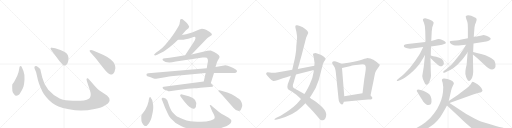
t = 0.00 s
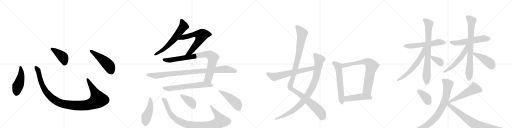
t = 4.86 s
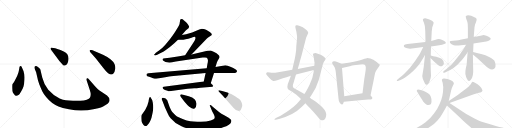
t = 9.71 s
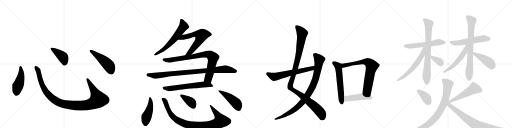
t = 14.56 s
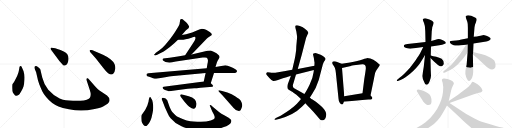
t = 19.42 s
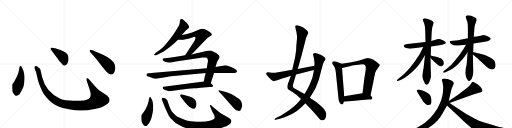
t = 24.27 s

The animated SVG that drew these frames (rendered in a browser with its animation timeline set to each time). Animation: 31 CSS @keyframes rules; one cycle of 24.27 s.

<svg version="1.1" viewBox="0 0 4096 1024" xmlns="http://www.w3.org/2000/svg">
  <g stroke="lightgray" stroke-dasharray="1,1" stroke-width="1" transform="scale(4, 4)">
    <line x1="0" y1="0" x2="256" y2="256"></line>
    <line x1="256" y1="0" x2="0" y2="256"></line>
    <line x1="128" y1="0" x2="128" y2="256"></line>
    <line x1="0" y1="128" x2="256" y2="128"></line>
    <line x1="256" y1="0" x2="512" y2="256"></line>
    <line x1="512" y1="0" x2="256" y2="256"></line>
    <line x1="384" y1="0" x2="384" y2="256"></line>
    <line x1="256" y1="128" x2="512" y2="128"></line>
    <line x1="512" y1="0" x2="768" y2="256"></line>
    <line x1="768" y1="0" x2="512" y2="256"></line>
    <line x1="640" y1="0" x2="640" y2="256"></line>
    <line x1="512" y1="128" x2="768" y2="128"></line>
    <line x1="768" y1="0" x2="1024" y2="256"></line>
    <line x1="1024" y1="0" x2="768" y2="256"></line>
    <line x1="896" y1="0" x2="896" y2="256"></line>
    <line x1="768" y1="128" x2="1024" y2="128"></line>
  </g>
<g transform="scale(1, -1) translate(0, -850)">
   <style type="text/css">
    @keyframes keyframes0 {
      from {
       stroke: black;
       stroke-dashoffset: 474;
       stroke-width: 128;
       }
       61% {
       animation-timing-function: step-end;
       stroke: black;
       stroke-dashoffset: 0;
       stroke-width: 128;
       }
       to {
       stroke: black;
       stroke-width: 1024;
       }
       }
       #make-me-a-hanzi-animation-0 {
         animation: keyframes0 0.635742s both;
         animation-delay: 0.000000s;
         animation-timing-function: linear;
       }
    @keyframes keyframes1 {
      from {
       stroke: black;
       stroke-dashoffset: 1118;
       stroke-width: 128;
       }
       78% {
       animation-timing-function: step-end;
       stroke: black;
       stroke-dashoffset: 0;
       stroke-width: 128;
       }
       to {
       stroke: black;
       stroke-width: 1024;
       }
       }
       #make-me-a-hanzi-animation-1 {
         animation: keyframes1 1.159831s both;
         animation-delay: 0.635742s;
         animation-timing-function: linear;
       }
    @keyframes keyframes2 {
      from {
       stroke: black;
       stroke-dashoffset: 422;
       stroke-width: 128;
       }
       58% {
       animation-timing-function: step-end;
       stroke: black;
       stroke-dashoffset: 0;
       stroke-width: 128;
       }
       to {
       stroke: black;
       stroke-width: 1024;
       }
       }
       #make-me-a-hanzi-animation-2 {
         animation: keyframes2 0.593424s both;
         animation-delay: 1.795573s;
         animation-timing-function: linear;
       }
    @keyframes keyframes3 {
      from {
       stroke: black;
       stroke-dashoffset: 501;
       stroke-width: 128;
       }
       62% {
       animation-timing-function: step-end;
       stroke: black;
       stroke-dashoffset: 0;
       stroke-width: 128;
       }
       to {
       stroke: black;
       stroke-width: 1024;
       }
       }
       #make-me-a-hanzi-animation-3 {
         animation: keyframes3 0.657715s both;
         animation-delay: 2.388997s;
         animation-timing-function: linear;
       }
    @keyframes keyframes4 {
      from {
       stroke: black;
       stroke-dashoffset: 633;
       stroke-width: 128;
       }
       67% {
       animation-timing-function: step-end;
       stroke: black;
       stroke-dashoffset: 0;
       stroke-width: 128;
       }
       to {
       stroke: black;
       stroke-width: 1024;
       }
       }
       #make-me-a-hanzi-animation-4 {
         animation: keyframes4 0.765137s both;
         animation-delay: 3.046712s;
         animation-timing-function: linear;
       }
    @keyframes keyframes5 {
      from {
       stroke: black;
       stroke-dashoffset: 645;
       stroke-width: 128;
       }
       68% {
       animation-timing-function: step-end;
       stroke: black;
       stroke-dashoffset: 0;
       stroke-width: 128;
       }
       to {
       stroke: black;
       stroke-width: 1024;
       }
       }
       #make-me-a-hanzi-animation-5 {
         animation: keyframes5 0.774902s both;
         animation-delay: 3.811849s;
         animation-timing-function: linear;
       }
    @keyframes keyframes6 {
      from {
       stroke: black;
       stroke-dashoffset: 869;
       stroke-width: 128;
       }
       74% {
       animation-timing-function: step-end;
       stroke: black;
       stroke-dashoffset: 0;
       stroke-width: 128;
       }
       to {
       stroke: black;
       stroke-width: 1024;
       }
       }
       #make-me-a-hanzi-animation-6 {
         animation: keyframes6 0.957194s both;
         animation-delay: 4.586751s;
         animation-timing-function: linear;
       }
    @keyframes keyframes7 {
      from {
       stroke: black;
       stroke-dashoffset: 960;
       stroke-width: 128;
       }
       76% {
       animation-timing-function: step-end;
       stroke: black;
       stroke-dashoffset: 0;
       stroke-width: 128;
       }
       to {
       stroke: black;
       stroke-width: 1024;
       }
       }
       #make-me-a-hanzi-animation-7 {
         animation: keyframes7 1.031250s both;
         animation-delay: 5.543945s;
         animation-timing-function: linear;
       }
    @keyframes keyframes8 {
      from {
       stroke: black;
       stroke-dashoffset: 647;
       stroke-width: 128;
       }
       68% {
       animation-timing-function: step-end;
       stroke: black;
       stroke-dashoffset: 0;
       stroke-width: 128;
       }
       to {
       stroke: black;
       stroke-width: 1024;
       }
       }
       #make-me-a-hanzi-animation-8 {
         animation: keyframes8 0.776530s both;
         animation-delay: 6.575195s;
         animation-timing-function: linear;
       }
    @keyframes keyframes9 {
      from {
       stroke: black;
       stroke-dashoffset: 464;
       stroke-width: 128;
       }
       60% {
       animation-timing-function: step-end;
       stroke: black;
       stroke-dashoffset: 0;
       stroke-width: 128;
       }
       to {
       stroke: black;
       stroke-width: 1024;
       }
       }
       #make-me-a-hanzi-animation-9 {
         animation: keyframes9 0.627604s both;
         animation-delay: 7.351725s;
         animation-timing-function: linear;
       }
    @keyframes keyframes10 {
      from {
       stroke: black;
       stroke-dashoffset: 976;
       stroke-width: 128;
       }
       76% {
       animation-timing-function: step-end;
       stroke: black;
       stroke-dashoffset: 0;
       stroke-width: 128;
       }
       to {
       stroke: black;
       stroke-width: 1024;
       }
       }
       #make-me-a-hanzi-animation-10 {
         animation: keyframes10 1.044271s both;
         animation-delay: 7.979329s;
         animation-timing-function: linear;
       }
    @keyframes keyframes11 {
      from {
       stroke: black;
       stroke-dashoffset: 392;
       stroke-width: 128;
       }
       56% {
       animation-timing-function: step-end;
       stroke: black;
       stroke-dashoffset: 0;
       stroke-width: 128;
       }
       to {
       stroke: black;
       stroke-width: 1024;
       }
       }
       #make-me-a-hanzi-animation-11 {
         animation: keyframes11 0.569010s both;
         animation-delay: 9.023600s;
         animation-timing-function: linear;
       }
    @keyframes keyframes12 {
      from {
       stroke: black;
       stroke-dashoffset: 477;
       stroke-width: 128;
       }
       61% {
       animation-timing-function: step-end;
       stroke: black;
       stroke-dashoffset: 0;
       stroke-width: 128;
       }
       to {
       stroke: black;
       stroke-width: 1024;
       }
       }
       #make-me-a-hanzi-animation-12 {
         animation: keyframes12 0.638184s both;
         animation-delay: 9.592611s;
         animation-timing-function: linear;
       }
    @keyframes keyframes13 {
      from {
       stroke: black;
       stroke-dashoffset: 1127;
       stroke-width: 128;
       }
       79% {
       animation-timing-function: step-end;
       stroke: black;
       stroke-dashoffset: 0;
       stroke-width: 128;
       }
       to {
       stroke: black;
       stroke-width: 1024;
       }
       }
       #make-me-a-hanzi-animation-13 {
         animation: keyframes13 1.167155s both;
         animation-delay: 10.230794s;
         animation-timing-function: linear;
       }
    @keyframes keyframes14 {
      from {
       stroke: black;
       stroke-dashoffset: 947;
       stroke-width: 128;
       }
       76% {
       animation-timing-function: step-end;
       stroke: black;
       stroke-dashoffset: 0;
       stroke-width: 128;
       }
       to {
       stroke: black;
       stroke-width: 1024;
       }
       }
       #make-me-a-hanzi-animation-14 {
         animation: keyframes14 1.020671s both;
         animation-delay: 11.397949s;
         animation-timing-function: linear;
       }
    @keyframes keyframes15 {
      from {
       stroke: black;
       stroke-dashoffset: 642;
       stroke-width: 128;
       }
       68% {
       animation-timing-function: step-end;
       stroke: black;
       stroke-dashoffset: 0;
       stroke-width: 128;
       }
       to {
       stroke: black;
       stroke-width: 1024;
       }
       }
       #make-me-a-hanzi-animation-15 {
         animation: keyframes15 0.772461s both;
         animation-delay: 12.418620s;
         animation-timing-function: linear;
       }
    @keyframes keyframes16 {
      from {
       stroke: black;
       stroke-dashoffset: 598;
       stroke-width: 128;
       }
       66% {
       animation-timing-function: step-end;
       stroke: black;
       stroke-dashoffset: 0;
       stroke-width: 128;
       }
       to {
       stroke: black;
       stroke-width: 1024;
       }
       }
       #make-me-a-hanzi-animation-16 {
         animation: keyframes16 0.736654s both;
         animation-delay: 13.191081s;
         animation-timing-function: linear;
       }
    @keyframes keyframes17 {
      from {
       stroke: black;
       stroke-dashoffset: 746;
       stroke-width: 128;
       }
       71% {
       animation-timing-function: step-end;
       stroke: black;
       stroke-dashoffset: 0;
       stroke-width: 128;
       }
       to {
       stroke: black;
       stroke-width: 1024;
       }
       }
       #make-me-a-hanzi-animation-17 {
         animation: keyframes17 0.857096s both;
         animation-delay: 13.927734s;
         animation-timing-function: linear;
       }
    @keyframes keyframes18 {
      from {
       stroke: black;
       stroke-dashoffset: 472;
       stroke-width: 128;
       }
       61% {
       animation-timing-function: step-end;
       stroke: black;
       stroke-dashoffset: 0;
       stroke-width: 128;
       }
       to {
       stroke: black;
       stroke-width: 1024;
       }
       }
       #make-me-a-hanzi-animation-18 {
         animation: keyframes18 0.634115s both;
         animation-delay: 14.784831s;
         animation-timing-function: linear;
       }
    @keyframes keyframes19 {
      from {
       stroke: black;
       stroke-dashoffset: 576;
       stroke-width: 128;
       }
       65% {
       animation-timing-function: step-end;
       stroke: black;
       stroke-dashoffset: 0;
       stroke-width: 128;
       }
       to {
       stroke: black;
       stroke-width: 1024;
       }
       }
       #make-me-a-hanzi-animation-19 {
         animation: keyframes19 0.718750s both;
         animation-delay: 15.418945s;
         animation-timing-function: linear;
       }
    @keyframes keyframes20 {
      from {
       stroke: black;
       stroke-dashoffset: 780;
       stroke-width: 128;
       }
       72% {
       animation-timing-function: step-end;
       stroke: black;
       stroke-dashoffset: 0;
       stroke-width: 128;
       }
       to {
       stroke: black;
       stroke-width: 1024;
       }
       }
       #make-me-a-hanzi-animation-20 {
         animation: keyframes20 0.884766s both;
         animation-delay: 16.137695s;
         animation-timing-function: linear;
       }
    @keyframes keyframes21 {
      from {
       stroke: black;
       stroke-dashoffset: 606;
       stroke-width: 128;
       }
       66% {
       animation-timing-function: step-end;
       stroke: black;
       stroke-dashoffset: 0;
       stroke-width: 128;
       }
       to {
       stroke: black;
       stroke-width: 1024;
       }
       }
       #make-me-a-hanzi-animation-21 {
         animation: keyframes21 0.743164s both;
         animation-delay: 17.022461s;
         animation-timing-function: linear;
       }
    @keyframes keyframes22 {
      from {
       stroke: black;
       stroke-dashoffset: 356;
       stroke-width: 128;
       }
       54% {
       animation-timing-function: step-end;
       stroke: black;
       stroke-dashoffset: 0;
       stroke-width: 128;
       }
       to {
       stroke: black;
       stroke-width: 1024;
       }
       }
       #make-me-a-hanzi-animation-22 {
         animation: keyframes22 0.539714s both;
         animation-delay: 17.765625s;
         animation-timing-function: linear;
       }
    @keyframes keyframes23 {
      from {
       stroke: black;
       stroke-dashoffset: 567;
       stroke-width: 128;
       }
       65% {
       animation-timing-function: step-end;
       stroke: black;
       stroke-dashoffset: 0;
       stroke-width: 128;
       }
       to {
       stroke: black;
       stroke-width: 1024;
       }
       }
       #make-me-a-hanzi-animation-23 {
         animation: keyframes23 0.711426s both;
         animation-delay: 18.305339s;
         animation-timing-function: linear;
       }
    @keyframes keyframes24 {
      from {
       stroke: black;
       stroke-dashoffset: 777;
       stroke-width: 128;
       }
       72% {
       animation-timing-function: step-end;
       stroke: black;
       stroke-dashoffset: 0;
       stroke-width: 128;
       }
       to {
       stroke: black;
       stroke-width: 1024;
       }
       }
       #make-me-a-hanzi-animation-24 {
         animation: keyframes24 0.882324s both;
         animation-delay: 19.016764s;
         animation-timing-function: linear;
       }
    @keyframes keyframes25 {
      from {
       stroke: black;
       stroke-dashoffset: 544;
       stroke-width: 128;
       }
       64% {
       animation-timing-function: step-end;
       stroke: black;
       stroke-dashoffset: 0;
       stroke-width: 128;
       }
       to {
       stroke: black;
       stroke-width: 1024;
       }
       }
       #make-me-a-hanzi-animation-25 {
         animation: keyframes25 0.692708s both;
         animation-delay: 19.899089s;
         animation-timing-function: linear;
       }
    @keyframes keyframes26 {
      from {
       stroke: black;
       stroke-dashoffset: 440;
       stroke-width: 128;
       }
       59% {
       animation-timing-function: step-end;
       stroke: black;
       stroke-dashoffset: 0;
       stroke-width: 128;
       }
       to {
       stroke: black;
       stroke-width: 1024;
       }
       }
       #make-me-a-hanzi-animation-26 {
         animation: keyframes26 0.608073s both;
         animation-delay: 20.591797s;
         animation-timing-function: linear;
       }
    @keyframes keyframes27 {
      from {
       stroke: black;
       stroke-dashoffset: 386;
       stroke-width: 128;
       }
       56% {
       animation-timing-function: step-end;
       stroke: black;
       stroke-dashoffset: 0;
       stroke-width: 128;
       }
       to {
       stroke: black;
       stroke-width: 1024;
       }
       }
       #make-me-a-hanzi-animation-27 {
         animation: keyframes27 0.564128s both;
         animation-delay: 21.199870s;
         animation-timing-function: linear;
       }
    @keyframes keyframes28 {
      from {
       stroke: black;
       stroke-dashoffset: 535;
       stroke-width: 128;
       }
       64% {
       animation-timing-function: step-end;
       stroke: black;
       stroke-dashoffset: 0;
       stroke-width: 128;
       }
       to {
       stroke: black;
       stroke-width: 1024;
       }
       }
       #make-me-a-hanzi-animation-28 {
         animation: keyframes28 0.685384s both;
         animation-delay: 21.763997s;
         animation-timing-function: linear;
       }
    @keyframes keyframes29 {
      from {
       stroke: black;
       stroke-dashoffset: 853;
       stroke-width: 128;
       }
       74% {
       animation-timing-function: step-end;
       stroke: black;
       stroke-dashoffset: 0;
       stroke-width: 128;
       }
       to {
       stroke: black;
       stroke-width: 1024;
       }
       }
       #make-me-a-hanzi-animation-29 {
         animation: keyframes29 0.944173s both;
         animation-delay: 22.449382s;
         animation-timing-function: linear;
       }
    @keyframes keyframes30 {
      from {
       stroke: black;
       stroke-dashoffset: 773;
       stroke-width: 128;
       }
       72% {
       animation-timing-function: step-end;
       stroke: black;
       stroke-dashoffset: 0;
       stroke-width: 128;
       }
       to {
       stroke: black;
       stroke-width: 1024;
       }
       }
       #make-me-a-hanzi-animation-30 {
         animation: keyframes30 0.879069s both;
         animation-delay: 23.393555s;
         animation-timing-function: linear;
       }
</style>
<path d="M 154 302 Q 152 289 148 272 L 138 244 L 125 218 Q 111 188 99 176 Q 96 166 99 123 Q 101 113 111 99 Q 122 84 129 84 Q 137 83 151 92 Q 158 98 170 120 Q 183 142 188 158 Q 193 174 196 213 Q 199 252 190 272 Q 191 278 179 303 Q 172 322 165 322 Q 154 323 154 302 Z" fill="lightgray"></path> 
<path d="M 762 158 L 711 216 Q 703 228 696 224 Q 689 219 694 205 L 719 128 Q 732 90 719 68 Q 715 60 694 53 Q 673 45 643 44 L 584 44 Q 549 45 527 48 Q 505 50 477 63 Q 427 85 386 132 Q 351 176 338 230 L 327 276 Q 324 293 321 299 Q 314 308 295 320 Q 283 325 276 316 Q 274 308 278 299 L 289 272 L 301 220 Q 301 214 314 177 Q 330 138 339 119 Q 348 100 369 75 Q 411 23 468 -1 Q 497 -14 552 -24 Q 607 -35 652 -34 Q 697 -34 757 -22 Q 817 -10 838 6 Q 867 22 871 32 Q 876 42 877 49 Q 877 69 856 86 L 793 128 Q 781 137 762 158 Z" fill="lightgray"></path> 
<path d="M 407 454 L 475 362 Q 494 341 502 333 Q 511 324 518 326 Q 539 330 546 362 Q 557 419 510 438 Q 480 452 465 456 L 442 464 L 415 469 Q 410 470 406 466 Q 402 462 407 454 Z" fill="lightgray"></path> 
<path d="M 767 383 L 825 308 Q 846 280 865 265 Q 882 255 886 255 Q 890 254 904 259 Q 919 272 923 304 Q 923 324 916 339 Q 910 354 886 374 Q 863 394 824 412 L 754 443 Q 725 455 717 447 Q 715 444 721 434 L 767 383 Z" fill="lightgray"></path> 
<path d="M 1455 570 L 1479 598 Q 1486 608 1493 613 L 1508 624 Q 1516 638 1512 642 Q 1508 646 1504 654 Q 1500 662 1487 674 Q 1475 686 1470 689 Q 1462 697 1452 698 Q 1443 698 1441 690 L 1439 675 Q 1437 671 1437 663 Q 1437 654 1415 618 Q 1393 581 1384 570 L 1359 536 L 1321 491 Q 1303 470 1275 449 L 1247 428 Q 1233 414 1232 412 Q 1232 410 1237 408 Q 1240 404 1258 412 L 1285 426 Q 1309 438 1321 446 L 1359 474 Q 1380 491 1392 502 L 1424 532 L 1455 570 Z" fill="lightgray"></path> 
<path d="M 1532 414 L 1640 527 Q 1658 545 1665 550 L 1692 568 Q 1695 570 1695 575 Q 1695 585 1665 602 Q 1653 612 1638 616 Q 1630 620 1615 620 L 1594 614 L 1537 590 L 1489 576 L 1455 570 C 1425 565 1394 531 1424 532 L 1450 533 Q 1474 532 1532 549 L 1541 552 Q 1560 558 1561 554 Q 1565 550 1563 541 Q 1562 532 1544 505 L 1481 408 C 1465 383 1511 392 1532 414 Z" fill="lightgray"></path> 
<path d="M 1645 267 L 1630 198 C 1624 169 1677 156 1686 185 L 1712 267 L 1724 314 L 1735 350 Q 1739 362 1747 375 L 1754 386 Q 1768 406 1713 434 Q 1691 446 1685 446 Q 1679 446 1659 444 L 1532 414 L 1481 408 L 1422 398 Q 1402 394 1357 389 L 1321 385 Q 1303 383 1301 378 Q 1299 373 1304 366 Q 1320 349 1358 350 Q 1370 351 1407 358 L 1621 390 Q 1633 390 1640 391 Q 1648 391 1654 388 Q 1662 381 1663 371 Q 1665 360 1659 336 L 1654 305 L 1645 267 Z" fill="lightgray"></path> 
<path d="M 1249 220 L 1333 235 Q 1376 242 1388 242 L 1645 267 L 1712 267 L 1865 266 Q 1889 262 1895 277 Q 1897 283 1894 286 Q 1888 299 1848 315 Q 1809 331 1793 326 L 1724 314 L 1654 305 L 1187 264 Q 1168 263 1173 247 Q 1175 242 1193 236 Q 1212 230 1224 225 Q 1237 220 1249 220 Z" fill="lightgray"></path> 
<path d="M 1630 198 L 1310 156 Q 1303 156 1301 152 Q 1300 147 1305 141 Q 1311 134 1321 130 L 1340 124 Q 1346 120 1355 120 L 1426 131 L 1502 141 L 1554 145 Q 1569 145 1603 149 L 1701 156 Q 1703 158 1703 162 Q 1705 165 1699 172 L 1686 185 C 1668 203 1660 202 1630 198 Z" fill="lightgray"></path> 
<path d="M 1222 30 Q 1220 51 1210 63 Q 1196 90 1190 50 Q 1190 39 1184 24 Q 1180 8 1174 -4 L 1161 -30 L 1133 -70 Q 1128 -73 1132 -120 Q 1135 -132 1145 -146 Q 1163 -170 1180 -149 Q 1198 -135 1212 -92 Q 1226 -34 1226 -10 Q 1226 13 1222 30 Z" fill="lightgray"></path> 
<path d="M 1649 -121 L 1607 -123 Q 1552 -125 1523 -120 Q 1494 -116 1461 -102 Q 1429 -88 1416 -81 Q 1404 -74 1392 -60 Q 1376 -44 1369 -32 L 1357 -6 L 1338 48 Q 1331 54 1329 58 Q 1328 62 1313 66 Q 1308 70 1300 68 Q 1291 65 1294 54 Q 1298 48 1306 27 L 1319 -8 L 1338 -49 Q 1348 -74 1365 -95 Q 1402 -139 1452 -160 Q 1529 -196 1654 -194 Q 1731 -191 1791 -166 Q 1810 -162 1831 -147 Q 1849 -137 1850 -124 Q 1852 -111 1848 -107 Q 1844 -103 1829 -91 L 1794 -72 Q 1770 -59 1752 -46 L 1697 0 Q 1688 10 1682 10 L 1678 6 Q 1678 4 1684 -8 L 1697 -39 L 1710 -64 Q 1726 -94 1709 -104 Q 1693 -114 1649 -121 Z" fill="lightgray"></path> 
<path d="M 1447 74 L 1476 37 Q 1497 12 1514 -4 Q 1545 -27 1556 -18 Q 1560 -15 1567 -6 Q 1590 57 1510 81 L 1457 95 Q 1446 98 1443 93 Q 1441 88 1441 86 Q 1441 83 1447 74 Z" fill="lightgray"></path> 
<path d="M 1819 110 L 1777 123 Q 1756 130 1751 128 Q 1747 125 1747 123 Q 1747 121 1752 116 L 1779 88 L 1869 -13 Q 1890 -38 1910 -38 Q 1920 -37 1922 -34 Q 1925 -32 1931 -17 Q 1938 -2 1938 7 Q 1938 16 1932 32 Q 1926 48 1920 53 Q 1914 58 1884 78 Q 1855 97 1819 110 Z" fill="lightgray"></path> 
<path d="M 2464 582 L 2465 583 Q 2469 600 2439 620 L 2419 634 Q 2417 636 2398.5 643 Q 2380 650 2372 648 Q 2364 646 2363 642 Q 2361 633 2366 617 Q 2371 601 2372 591 L 2376 562 Q 2378 553 2373.5 515 Q 2369 477 2369 448 L 2363 407 Q 2360 388 2348 336 L 2338 292 L 2327 244 L 2302 177 Q 2295 153 2303 139 Q 2309 132 2320 126 L 2337 116 Q 2340 114 2348 109 L 2371 93 L 2408 59 L 2443 25 L 2457 8 L 2479 -13 Q 2496 -30 2550 -93 Q 2563 -111 2572 -112 Q 2581 -113 2590 -110 Q 2609 -101 2610 -64 Q 2611 -50 2597 -29 Q 2583 -8 2527 36 L 2500 54 Q 2492 56 2479 70 L 2435 98 L 2407 115 L 2353 145 Q 2335 155 2348 187 L 2368 255 L 2382 299 L 2414 412 L 2449 548 L 2464 582 Z" fill="lightgray"></path> 
<path d="M 2408 59 L 2393 40 Q 2378 21 2349 -4 Q 2309 -36 2295 -44 L 2245 -75 L 2211 -92 L 2202 -98 Q 2195 -102 2195.5 -105.5 Q 2196 -109 2206 -108 L 2223 -103 L 2239 -99 Q 2349 -70 2415 -4 L 2443 25 L 2479 70 L 2496 96 Q 2528 141 2550 210 L 2583 336 L 2587 346 Q 2591 357 2597 364 Q 2603 371 2604 378 Q 2607 390 2565 412 Q 2537 422 2531 424 Q 2525 426 2515.5 424.5 Q 2506 423 2504.5 419 Q 2503 415 2507 402.5 Q 2511 390 2512.5 375 Q 2514 360 2516 352 Q 2516 333 2515 325 L 2511 290 L 2509 275 Q 2503 227 2477.5 174 Q 2452 121 2435 98 L 2408 59 Z" fill="lightgray"></path> 
<path d="M 2338 292 L 2272 280 L 2202 269 Q 2175 266 2160 270 Q 2144 273 2140 273 Q 2135 273 2131 267 Q 2127 261 2131 255 Q 2135 249 2155 226 Q 2175 203 2186 203 Q 2197 202 2224 211 Q 2251 220 2327 244 L 2368 255 L 2511 290 C 2540 297 2544 331 2515 325 L 2382 299 L 2338 292 Z" fill="lightgray"></path> 
<path d="M 2733 340 L 2687 359 L 2675 360 L 2673 361 Q 2672 361 2663 358 Q 2657 352 2657 347 Q 2657 342 2668 326 Q 2679 309 2681 301 Q 2684 293 2687 267 L 2708 62 Q 2708 45 2718 29 Q 2728 13 2737 15 Q 2745 17 2747 26 L 2751 37 L 2754 80 L 2736 307 C 2734 337 2733 340 2733 340 Z" fill="lightgray"></path> 
<path d="M 2964 86 L 2992 223 Q 2993 229 2997 248 L 3000 262 Q 3001 269 3010 286 L 3036 325 Q 3042 331 3033 338 Q 3024 345 3022 347 Q 3020 349 3018 351 Q 3015 353 3005 360 Q 2995 367 2987 372 Q 2979 377 2963 382 Q 2946 386 2941 386 Q 2935 386 2900 374 Q 2865 362 2800 351 L 2733 340 C 2703 335 2707 300 2736 307 L 2807 323 Q 2808 324 2848 330 Q 2888 336 2899 336 Q 2931 338 2926 296 Q 2923 270 2914 217 L 2900 105 C 2896 75 2958 57 2964 86 Z" fill="lightgray"></path> 
<path d="M 2751 37 L 2899 51 Q 2941 56 2958 54 Q 2975 52 2978 62 Q 2980 72 2974 76 L 2964 86 C 2943 107 2930 110 2900 105 L 2754 80 C 2724 75 2721 34 2751 37 Z" fill="lightgray"></path> 
<path d="M 3404 514 L 3260 498 Q 3234 494 3232 488 Q 3230 482 3232 477 Q 3238 471 3251 466 Q 3261 466 3267 463 L 3275 462 L 3276 461 Q 3284 459 3311 464 L 3386 474 L 3448 478 L 3514 489 Q 3567 498 3567 506.5 Q 3567 515 3554 522.5 Q 3541 530 3534 532 Q 3512 542 3485 533 L 3450 523 L 3404 514 Z" fill="lightgray"></path> 
<path d="M 3456 612 Q 3456 635 3464 648 Q 3470 665 3469 669.5 Q 3468 674 3459 682 Q 3450 690 3435 695 L 3410 703 Q 3392 707 3383 696 Q 3381 691 3391.5 668 Q 3402 645 3402 602 L 3404 514 L 3400 410 L 3390 316 L 3378 242 Q 3378 218 3400 180 Q 3405 172 3412 172 Q 3426 172 3437 200.5 Q 3448 229 3448 245 L 3446 289 L 3444 386 L 3446 407 L 3448 478 L 3450 523 L 3454 602 L 3456 612 Z" fill="lightgray"></path> 
<path d="M 3386 474 L 3360 422 Q 3353 410 3325 368 Q 3292 323 3280 309 Q 3225 248 3199 231 L 3180 215 Q 3172 210 3175 205 Q 3177 199 3188 204 L 3204 210 Q 3227 220 3241 231 Q 3269 249 3283 262 Q 3337 311 3360 345 Q 3382 378 3400 410 C 3445 489 3399 501 3386 474 Z" fill="lightgray"></path> 
<path d="M 3444 386 L 3474 357 Q 3510 324 3520 321 Q 3530 317 3540 324 Q 3550 331 3551 342 Q 3551 367 3533 381 Q 3516 391 3490 397 Q 3464 402 3446 407 C 3417 415 3422 407 3444 386 Z" fill="lightgray"></path> 
<path d="M 3869 570 L 3853 566 Q 3845 565 3832 561.5 Q 3819 558 3790 556 L 3743 544 L 3682 532 Q 3680 530 3624 524 L 3607 522 Q 3598 520 3598 516 Q 3598 512 3603 504 Q 3609 496 3629.5 489 Q 3650 482 3686 488 L 3728 493 L 3788 502 L 3890 518 Q 3906 522 3916 528 Q 3936 540 3915 552 Q 3907 560 3891 564 L 3869 570 Z" fill="lightgray"></path> 
<path d="M 3790 556 L 3796 632 L 3800 652 Q 3805 666 3811.5 685 Q 3818 704 3800 711 Q 3744 738 3726 720 Q 3725 716 3729 702 L 3739 674 Q 3743 663 3743 628 L 3743 544 L 3741 433 L 3733 333 Q 3733 332 3732 328 Q 3717 273 3726 246 Q 3727 237 3735 219.5 Q 3743 202 3752 202 Q 3756 201 3765 210 Q 3790 234 3785 311 L 3783 414 L 3785 434 L 3788 502 L 3790 556 Z" fill="lightgray"></path> 
<path d="M 3728 493 L 3711 462 Q 3706 453 3677 413 L 3632 357 Q 3609 329 3592 316 L 3569 296 L 3550 282 Q 3544 276 3546 271 Q 3547 265 3560 271 L 3580 280 Q 3598 287 3628 307 Q 3658 327 3680 354 Q 3705 379 3741 433 C 3790 505 3742 519 3728 493 Z" fill="lightgray"></path> 
<path d="M 3783 414 L 3819 384 L 3873 335 Q 3915 293 3938 295 Q 3967 299 3964 335 Q 3962 354 3953 368 Q 3949 374 3917 393 Q 3884 411 3849 419 Q 3813 426 3785 434 C 3756 442 3760 433 3783 414 Z" fill="lightgray"></path> 
<path d="M 3386 124 L 3357 132 Q 3337 135 3335.5 130 Q 3334 125 3335 120 L 3364 72 Q 3378 52 3385 38 Q 3399 20 3410.5 14.5 Q 3422 9 3427 10 Q 3452 10 3452 38 Q 3452 66 3445 81 Q 3432 107 3386 124 Z" fill="lightgray"></path> 
<path d="M 3596 27 L 3791 96 L 3831 108 Q 3858 112 3860 126 Q 3860 129 3851 146 Q 3841 162 3823 174 L 3810 183 Q 3787 197 3781 196 Q 3774 192 3767 179 Q 3759 165 3733 144 L 3685 109 Q 3663 91 3644 78 L 3590 42 C 3565 25 3568 17 3596 27 Z" fill="lightgray"></path> 
<path d="M 3590 42 L 3609 126 Q 3615 149 3623 164 L 3631 181 Q 3631 204 3580 218 Q 3560 224 3549 222 Q 3529 220 3538 198 Q 3542 189 3543 175.5 Q 3544 162 3546 154 Q 3546 79 3517 18 Q 3501 -21 3472 -58 Q 3446 -95 3404.5 -128.5 Q 3363 -162 3283 -197 L 3258 -209 Q 3251 -212 3250 -218 Q 3249 -229 3267 -224 L 3292 -220 Q 3356 -215 3432 -170 Q 3472 -145 3498 -115 Q 3522 -90 3541 -55 Q 3559 -26 3576 6 L 3590 42 Z" fill="lightgray"></path> 
<path d="M 3576 6 L 3683 -94 Q 3701 -113 3739 -146 Q 3791 -194 3821 -207 Q 3851 -219 3931 -209 L 3966 -202 Q 3985 -199 4005 -195 L 4022 -192 Q 4026 -191 4036 -188 Q 4041 -186 4040 -182 Q 4039 -177 4026 -172 L 3995 -166 Q 3985 -165 3928 -146 L 3854 -124 Q 3835 -117 3796 -97 L 3730 -61 L 3596 27 C 3571 43 3536 43 3576 6 Z" fill="lightgray"></path> 
      <clipPath id="make-me-a-hanzi-clip-0">
      <path d="M 154 302 Q 152 289 148 272 L 138 244 L 125 218 Q 111 188 99 176 Q 96 166 99 123 Q 101 113 111 99 Q 122 84 129 84 Q 137 83 151 92 Q 158 98 170 120 Q 183 142 188 158 Q 193 174 196 213 Q 199 252 190 272 Q 191 278 179 303 Q 172 322 165 322 Q 154 323 154 302 Z" fill="lightgray"></path>
      </clipPath>
      <path clip-path="url(#make-me-a-hanzi-clip-0)" d="M 164 313 L 169 250 L 135 135 L 131 100 " fill="none" id="make-me-a-hanzi-animation-0" stroke-dasharray="346 692" stroke-linecap="round"></path>

      <clipPath id="make-me-a-hanzi-clip-1">
      <path d="M 762 158 L 711 216 Q 703 228 696 224 Q 689 219 694 205 L 719 128 Q 732 90 719 68 Q 715 60 694 53 Q 673 45 643 44 L 584 44 Q 549 45 527 48 Q 505 50 477 63 Q 427 85 386 132 Q 351 176 338 230 L 327 276 Q 324 293 321 299 Q 314 308 295 320 Q 283 325 276 316 Q 274 308 278 299 L 289 272 L 301 220 Q 301 214 314 177 Q 330 138 339 119 Q 348 100 369 75 Q 411 23 468 -1 Q 497 -14 552 -24 Q 607 -35 652 -34 Q 697 -34 757 -22 Q 817 -10 838 6 Q 867 22 871 32 Q 876 42 877 49 Q 877 69 856 86 L 793 128 Q 781 137 762 158 Z" fill="lightgray"></path>
      </clipPath>
      <path clip-path="url(#make-me-a-hanzi-clip-1)" d="M 285 311 L 307 279 L 327 193 L 367 116 L 438 49 L 474 30 L 519 16 L 595 6 L 686 8 L 740 22 L 785 54 L 700 217 " fill="none" id="make-me-a-hanzi-animation-1" stroke-dasharray="990 1980" stroke-linecap="round"></path>

      <clipPath id="make-me-a-hanzi-clip-2">
      <path d="M 407 454 L 475 362 Q 494 341 502 333 Q 511 324 518 326 Q 539 330 546 362 Q 557 419 510 438 Q 480 452 465 456 L 442 464 L 415 469 Q 410 470 406 466 Q 402 462 407 454 Z" fill="lightgray"></path>
      </clipPath>
      <path clip-path="url(#make-me-a-hanzi-clip-2)" d="M 413 461 L 502 395 L 516 362 L 516 343 " fill="none" id="make-me-a-hanzi-animation-2" stroke-dasharray="294 588" stroke-linecap="round"></path>

      <clipPath id="make-me-a-hanzi-clip-3">
      <path d="M 767 383 L 825 308 Q 846 280 865 265 Q 882 255 886 255 Q 890 254 904 259 Q 919 272 923 304 Q 923 324 916 339 Q 910 354 886 374 Q 863 394 824 412 L 754 443 Q 725 455 717 447 Q 715 444 721 434 L 767 383 Z" fill="lightgray"></path>
      </clipPath>
      <path clip-path="url(#make-me-a-hanzi-clip-3)" d="M 724 442 L 804 387 L 863 334 L 878 314 L 888 272 " fill="none" id="make-me-a-hanzi-animation-3" stroke-dasharray="373 746" stroke-linecap="round"></path>

      <clipPath id="make-me-a-hanzi-clip-4">
      <path d="M 1455 570 L 1479 598 Q 1486 608 1493 613 L 1508 624 Q 1516 638 1512 642 Q 1508 646 1504 654 Q 1500 662 1487 674 Q 1475 686 1470 689 Q 1462 697 1452 698 Q 1443 698 1441 690 L 1439 675 Q 1437 671 1437 663 Q 1437 654 1415 618 Q 1393 581 1384 570 L 1359 536 L 1321 491 Q 1303 470 1275 449 L 1247 428 Q 1233 414 1232 412 Q 1232 410 1237 408 Q 1240 404 1258 412 L 1285 426 Q 1309 438 1321 446 L 1359 474 Q 1380 491 1392 502 L 1424 532 L 1455 570 Z" fill="lightgray"></path>
      </clipPath>
      <path clip-path="url(#make-me-a-hanzi-clip-4)" d="M 1453 685 L 1469 641 L 1407 554 L 1308 456 L 1236 412 " fill="none" id="make-me-a-hanzi-animation-4" stroke-dasharray="505 1010" stroke-linecap="round"></path>

      <clipPath id="make-me-a-hanzi-clip-5">
      <path d="M 1532 414 L 1640 527 Q 1658 545 1665 550 L 1692 568 Q 1695 570 1695 575 Q 1695 585 1665 602 Q 1653 612 1638 616 Q 1630 620 1615 620 L 1594 614 L 1537 590 L 1489 576 L 1455 570 C 1425 565 1394 531 1424 532 L 1450 533 Q 1474 532 1532 549 L 1541 552 Q 1560 558 1561 554 Q 1565 550 1563 541 Q 1562 532 1544 505 L 1481 408 C 1465 383 1511 392 1532 414 Z" fill="lightgray"></path>
      </clipPath>
      <path clip-path="url(#make-me-a-hanzi-clip-5)" d="M 1430 535 L 1465 553 L 1518 563 L 1551 576 L 1585 576 L 1609 566 L 1590 520 L 1533 446 L 1487 413 " fill="none" id="make-me-a-hanzi-animation-5" stroke-dasharray="517 1034" stroke-linecap="round"></path>

      <clipPath id="make-me-a-hanzi-clip-6">
      <path d="M 1645 267 L 1630 198 C 1624 169 1677 156 1686 185 L 1712 267 L 1724 314 L 1735 350 Q 1739 362 1747 375 L 1754 386 Q 1768 406 1713 434 Q 1691 446 1685 446 Q 1679 446 1659 444 L 1532 414 L 1481 408 L 1422 398 Q 1402 394 1357 389 L 1321 385 Q 1303 383 1301 378 Q 1299 373 1304 366 Q 1320 349 1358 350 Q 1370 351 1407 358 L 1621 390 Q 1633 390 1640 391 Q 1648 391 1654 388 Q 1662 381 1663 371 Q 1665 360 1659 336 L 1654 305 L 1645 267 Z" fill="lightgray"></path>
      </clipPath>
      <path clip-path="url(#make-me-a-hanzi-clip-6)" d="M 1309 374 L 1353 369 L 1643 416 L 1681 411 L 1704 388 L 1696 342 L 1666 221 L 1639 203 " fill="none" id="make-me-a-hanzi-animation-6" stroke-dasharray="741 1482" stroke-linecap="round"></path>

      <clipPath id="make-me-a-hanzi-clip-7">
      <path d="M 1249 220 L 1333 235 Q 1376 242 1388 242 L 1645 267 L 1712 267 L 1865 266 Q 1889 262 1895 277 Q 1897 283 1894 286 Q 1888 299 1848 315 Q 1809 331 1793 326 L 1724 314 L 1654 305 L 1187 264 Q 1168 263 1173 247 Q 1175 242 1193 236 Q 1212 230 1224 225 Q 1237 220 1249 220 Z" fill="lightgray"></path>
      </clipPath>
      <path clip-path="url(#make-me-a-hanzi-clip-7)" d="M 1183 252 L 1252 245 L 1399 264 L 1801 297 L 1882 280 " fill="none" id="make-me-a-hanzi-animation-7" stroke-dasharray="832 1664" stroke-linecap="round"></path>

      <clipPath id="make-me-a-hanzi-clip-8">
      <path d="M 1630 198 L 1310 156 Q 1303 156 1301 152 Q 1300 147 1305 141 Q 1311 134 1321 130 L 1340 124 Q 1346 120 1355 120 L 1426 131 L 1502 141 L 1554 145 Q 1569 145 1603 149 L 1701 156 Q 1703 158 1703 162 Q 1705 165 1699 172 L 1686 185 C 1668 203 1660 202 1630 198 Z" fill="lightgray"></path>
      </clipPath>
      <path clip-path="url(#make-me-a-hanzi-clip-8)" d="M 1308 148 L 1359 141 L 1632 175 L 1675 171 L 1694 162 " fill="none" id="make-me-a-hanzi-animation-8" stroke-dasharray="519 1038" stroke-linecap="round"></path>

      <clipPath id="make-me-a-hanzi-clip-9">
      <path d="M 1222 30 Q 1220 51 1210 63 Q 1196 90 1190 50 Q 1190 39 1184 24 Q 1180 8 1174 -4 L 1161 -30 L 1133 -70 Q 1128 -73 1132 -120 Q 1135 -132 1145 -146 Q 1163 -170 1180 -149 Q 1198 -135 1212 -92 Q 1226 -34 1226 -10 Q 1226 13 1222 30 Z" fill="lightgray"></path>
      </clipPath>
      <path clip-path="url(#make-me-a-hanzi-clip-9)" d="M 1197 60 L 1205 34 L 1202 -3 L 1171 -87 L 1164 -141 " fill="none" id="make-me-a-hanzi-animation-9" stroke-dasharray="336 672" stroke-linecap="round"></path>

      <clipPath id="make-me-a-hanzi-clip-10">
      <path d="M 1649 -121 L 1607 -123 Q 1552 -125 1523 -120 Q 1494 -116 1461 -102 Q 1429 -88 1416 -81 Q 1404 -74 1392 -60 Q 1376 -44 1369 -32 L 1357 -6 L 1338 48 Q 1331 54 1329 58 Q 1328 62 1313 66 Q 1308 70 1300 68 Q 1291 65 1294 54 Q 1298 48 1306 27 L 1319 -8 L 1338 -49 Q 1348 -74 1365 -95 Q 1402 -139 1452 -160 Q 1529 -196 1654 -194 Q 1731 -191 1791 -166 Q 1810 -162 1831 -147 Q 1849 -137 1850 -124 Q 1852 -111 1848 -107 Q 1844 -103 1829 -91 L 1794 -72 Q 1770 -59 1752 -46 L 1697 0 Q 1688 10 1682 10 L 1678 6 Q 1678 4 1684 -8 L 1697 -39 L 1710 -64 Q 1726 -94 1709 -104 Q 1693 -114 1649 -121 Z" fill="lightgray"></path>
      </clipPath>
      <path clip-path="url(#make-me-a-hanzi-clip-10)" d="M 1305 58 L 1323 35 L 1357 -48 L 1386 -87 L 1432 -120 L 1518 -151 L 1609 -159 L 1676 -155 L 1732 -141 L 1766 -118 L 1742 -71 L 1684 4 " fill="none" id="make-me-a-hanzi-animation-10" stroke-dasharray="848 1696" stroke-linecap="round"></path>

      <clipPath id="make-me-a-hanzi-clip-11">
      <path d="M 1447 74 L 1476 37 Q 1497 12 1514 -4 Q 1545 -27 1556 -18 Q 1560 -15 1567 -6 Q 1590 57 1510 81 L 1457 95 Q 1446 98 1443 93 Q 1441 88 1441 86 Q 1441 83 1447 74 Z" fill="lightgray"></path>
      </clipPath>
      <path clip-path="url(#make-me-a-hanzi-clip-11)" d="M 1451 87 L 1530 32 L 1547 -4 " fill="none" id="make-me-a-hanzi-animation-11" stroke-dasharray="264 528" stroke-linecap="round"></path>

      <clipPath id="make-me-a-hanzi-clip-12">
      <path d="M 1819 110 L 1777 123 Q 1756 130 1751 128 Q 1747 125 1747 123 Q 1747 121 1752 116 L 1779 88 L 1869 -13 Q 1890 -38 1910 -38 Q 1920 -37 1922 -34 Q 1925 -32 1931 -17 Q 1938 -2 1938 7 Q 1938 16 1932 32 Q 1926 48 1920 53 Q 1914 58 1884 78 Q 1855 97 1819 110 Z" fill="lightgray"></path>
      </clipPath>
      <path clip-path="url(#make-me-a-hanzi-clip-12)" d="M 1753 122 L 1829 76 L 1885 29 L 1898 13 L 1912 -23 " fill="none" id="make-me-a-hanzi-animation-12" stroke-dasharray="349 698" stroke-linecap="round"></path>

      <clipPath id="make-me-a-hanzi-clip-13">
      <path d="M 2464 582 L 2465 583 Q 2469 600 2439 620 L 2419 634 Q 2417 636 2398.5 643 Q 2380 650 2372 648 Q 2364 646 2363 642 Q 2361 633 2366 617 Q 2371 601 2372 591 L 2376 562 Q 2378 553 2373.5 515 Q 2369 477 2369 448 L 2363 407 Q 2360 388 2348 336 L 2338 292 L 2327 244 L 2302 177 Q 2295 153 2303 139 Q 2309 132 2320 126 L 2337 116 Q 2340 114 2348 109 L 2371 93 L 2408 59 L 2443 25 L 2457 8 L 2479 -13 Q 2496 -30 2550 -93 Q 2563 -111 2572 -112 Q 2581 -113 2590 -110 Q 2609 -101 2610 -64 Q 2611 -50 2597 -29 Q 2583 -8 2527 36 L 2500 54 Q 2492 56 2479 70 L 2435 98 L 2407 115 L 2353 145 Q 2335 155 2348 187 L 2368 255 L 2382 299 L 2414 412 L 2449 548 L 2464 582 Z" fill="lightgray"></path>
      </clipPath>
      <path clip-path="url(#make-me-a-hanzi-clip-13)" d="M 2373 636 L 2396 615 L 2417 582 L 2386 397 L 2349 253 L 2323 177 L 2322 152 L 2466 44 L 2529 -12 L 2568 -55 L 2577 -91 " fill="none" id="make-me-a-hanzi-animation-13" stroke-dasharray="999 1998" stroke-linecap="round"></path>

      <clipPath id="make-me-a-hanzi-clip-14">
      <path d="M 2408 59 L 2393 40 Q 2378 21 2349 -4 Q 2309 -36 2295 -44 L 2245 -75 L 2211 -92 L 2202 -98 Q 2195 -102 2195.5 -105.5 Q 2196 -109 2206 -108 L 2223 -103 L 2239 -99 Q 2349 -70 2415 -4 L 2443 25 L 2479 70 L 2496 96 Q 2528 141 2550 210 L 2583 336 L 2587 346 Q 2591 357 2597 364 Q 2603 371 2604 378 Q 2607 390 2565 412 Q 2537 422 2531 424 Q 2525 426 2515.5 424.5 Q 2506 423 2504.5 419 Q 2503 415 2507 402.5 Q 2511 390 2512.5 375 Q 2514 360 2516 352 Q 2516 333 2515 325 L 2511 290 L 2509 275 Q 2503 227 2477.5 174 Q 2452 121 2435 98 L 2408 59 Z" fill="lightgray"></path>
      </clipPath>
      <path clip-path="url(#make-me-a-hanzi-clip-14)" d="M 2513 416 L 2554 372 L 2552 354 L 2522 210 L 2478 116 L 2413 26 L 2364 -20 L 2290 -67 L 2201 -104 " fill="none" id="make-me-a-hanzi-animation-14" stroke-dasharray="819 1638" stroke-linecap="round"></path>

      <clipPath id="make-me-a-hanzi-clip-15">
      <path d="M 2338 292 L 2272 280 L 2202 269 Q 2175 266 2160 270 Q 2144 273 2140 273 Q 2135 273 2131 267 Q 2127 261 2131 255 Q 2135 249 2155 226 Q 2175 203 2186 203 Q 2197 202 2224 211 Q 2251 220 2327 244 L 2368 255 L 2511 290 C 2540 297 2544 331 2515 325 L 2382 299 L 2338 292 Z" fill="lightgray"></path>
      </clipPath>
      <path clip-path="url(#make-me-a-hanzi-clip-15)" d="M 2142 261 L 2191 236 L 2207 238 L 2486 301 L 2508 320 " fill="none" id="make-me-a-hanzi-animation-15" stroke-dasharray="514 1028" stroke-linecap="round"></path>

      <clipPath id="make-me-a-hanzi-clip-16">
      <path d="M 2733 340 L 2687 359 L 2675 360 L 2673 361 Q 2672 361 2663 358 Q 2657 352 2657 347 Q 2657 342 2668 326 Q 2679 309 2681 301 Q 2684 293 2687 267 L 2708 62 Q 2708 45 2718 29 Q 2728 13 2737 15 Q 2745 17 2747 26 L 2751 37 L 2754 80 L 2736 307 C 2734 337 2733 340 2733 340 Z" fill="lightgray"></path>
      </clipPath>
      <path clip-path="url(#make-me-a-hanzi-clip-16)" d="M 2670 353 L 2708 310 L 2735 27 " fill="none" id="make-me-a-hanzi-animation-16" stroke-dasharray="470 940" stroke-linecap="round"></path>

      <clipPath id="make-me-a-hanzi-clip-17">
      <path d="M 2964 86 L 2992 223 Q 2993 229 2997 248 L 3000 262 Q 3001 269 3010 286 L 3036 325 Q 3042 331 3033 338 Q 3024 345 3022 347 Q 3020 349 3018 351 Q 3015 353 3005 360 Q 2995 367 2987 372 Q 2979 377 2963 382 Q 2946 386 2941 386 Q 2935 386 2900 374 Q 2865 362 2800 351 L 2733 340 C 2703 335 2707 300 2736 307 L 2807 323 Q 2808 324 2848 330 Q 2888 336 2899 336 Q 2931 338 2926 296 Q 2923 270 2914 217 L 2900 105 C 2896 75 2958 57 2964 86 Z" fill="lightgray"></path>
      </clipPath>
      <path clip-path="url(#make-me-a-hanzi-clip-17)" d="M 2742 313 L 2756 328 L 2917 357 L 2942 353 L 2964 336 L 2974 319 L 2938 136 L 2960 95 " fill="none" id="make-me-a-hanzi-animation-17" stroke-dasharray="618 1236" stroke-linecap="round"></path>

      <clipPath id="make-me-a-hanzi-clip-18">
      <path d="M 2751 37 L 2899 51 Q 2941 56 2958 54 Q 2975 52 2978 62 Q 2980 72 2974 76 L 2964 86 C 2943 107 2930 110 2900 105 L 2754 80 C 2724 75 2721 34 2751 37 Z" fill="lightgray"></path>
      </clipPath>
      <path clip-path="url(#make-me-a-hanzi-clip-18)" d="M 2758 44 L 2780 63 L 2897 78 L 2965 66 " fill="none" id="make-me-a-hanzi-animation-18" stroke-dasharray="344 688" stroke-linecap="round"></path>

      <clipPath id="make-me-a-hanzi-clip-19">
      <path d="M 3404 514 L 3260 498 Q 3234 494 3232 488 Q 3230 482 3232 477 Q 3238 471 3251 466 Q 3261 466 3267 463 L 3275 462 L 3276 461 Q 3284 459 3311 464 L 3386 474 L 3448 478 L 3514 489 Q 3567 498 3567 506.5 Q 3567 515 3554 522.5 Q 3541 530 3534 532 Q 3512 542 3485 533 L 3450 523 L 3404 514 Z" fill="lightgray"></path>
      </clipPath>
      <path clip-path="url(#make-me-a-hanzi-clip-19)" d="M 3242 483 L 3346 487 L 3514 513 L 3560 509 " fill="none" id="make-me-a-hanzi-animation-19" stroke-dasharray="448 896" stroke-linecap="round"></path>

      <clipPath id="make-me-a-hanzi-clip-20">
      <path d="M 3456 612 Q 3456 635 3464 648 Q 3470 665 3469 669.5 Q 3468 674 3459 682 Q 3450 690 3435 695 L 3410 703 Q 3392 707 3383 696 Q 3381 691 3391.5 668 Q 3402 645 3402 602 L 3404 514 L 3400 410 L 3390 316 L 3378 242 Q 3378 218 3400 180 Q 3405 172 3412 172 Q 3426 172 3437 200.5 Q 3448 229 3448 245 L 3446 289 L 3444 386 L 3446 407 L 3448 478 L 3450 523 L 3454 602 L 3456 612 Z" fill="lightgray"></path>
      </clipPath>
      <path clip-path="url(#make-me-a-hanzi-clip-20)" d="M 3393 692 L 3431 657 L 3412 185 " fill="none" id="make-me-a-hanzi-animation-20" stroke-dasharray="652 1304" stroke-linecap="round"></path>

      <clipPath id="make-me-a-hanzi-clip-21">
      <path d="M 3386 474 L 3360 422 Q 3353 410 3325 368 Q 3292 323 3280 309 Q 3225 248 3199 231 L 3180 215 Q 3172 210 3175 205 Q 3177 199 3188 204 L 3204 210 Q 3227 220 3241 231 Q 3269 249 3283 262 Q 3337 311 3360 345 Q 3382 378 3400 410 C 3445 489 3399 501 3386 474 Z" fill="lightgray"></path>
      </clipPath>
      <path clip-path="url(#make-me-a-hanzi-clip-21)" d="M 3399 469 L 3391 464 L 3379 413 L 3319 325 L 3240 246 L 3181 208 " fill="none" id="make-me-a-hanzi-animation-21" stroke-dasharray="478 956" stroke-linecap="round"></path>

      <clipPath id="make-me-a-hanzi-clip-22">
      <path d="M 3444 386 L 3474 357 Q 3510 324 3520 321 Q 3530 317 3540 324 Q 3550 331 3551 342 Q 3551 367 3533 381 Q 3516 391 3490 397 Q 3464 402 3446 407 C 3417 415 3422 407 3444 386 Z" fill="lightgray"></path>
      </clipPath>
      <path clip-path="url(#make-me-a-hanzi-clip-22)" d="M 3451 401 L 3457 390 L 3518 357 L 3527 341 " fill="none" id="make-me-a-hanzi-animation-22" stroke-dasharray="228 456" stroke-linecap="round"></path>

      <clipPath id="make-me-a-hanzi-clip-23">
      <path d="M 3869 570 L 3853 566 Q 3845 565 3832 561.5 Q 3819 558 3790 556 L 3743 544 L 3682 532 Q 3680 530 3624 524 L 3607 522 Q 3598 520 3598 516 Q 3598 512 3603 504 Q 3609 496 3629.5 489 Q 3650 482 3686 488 L 3728 493 L 3788 502 L 3890 518 Q 3906 522 3916 528 Q 3936 540 3915 552 Q 3907 560 3891 564 L 3869 570 Z" fill="lightgray"></path>
      </clipPath>
      <path clip-path="url(#make-me-a-hanzi-clip-23)" d="M 3607 513 L 3627 507 L 3675 508 L 3869 542 L 3914 540 " fill="none" id="make-me-a-hanzi-animation-23" stroke-dasharray="439 878" stroke-linecap="round"></path>

      <clipPath id="make-me-a-hanzi-clip-24">
      <path d="M 3790 556 L 3796 632 L 3800 652 Q 3805 666 3811.5 685 Q 3818 704 3800 711 Q 3744 738 3726 720 Q 3725 716 3729 702 L 3739 674 Q 3743 663 3743 628 L 3743 544 L 3741 433 L 3733 333 Q 3733 332 3732 328 Q 3717 273 3726 246 Q 3727 237 3735 219.5 Q 3743 202 3752 202 Q 3756 201 3765 210 Q 3790 234 3785 311 L 3783 414 L 3785 434 L 3788 502 L 3790 556 Z" fill="lightgray"></path>
      </clipPath>
      <path clip-path="url(#make-me-a-hanzi-clip-24)" d="M 3734 717 L 3773 685 L 3753 215 " fill="none" id="make-me-a-hanzi-animation-24" stroke-dasharray="649 1298" stroke-linecap="round"></path>

      <clipPath id="make-me-a-hanzi-clip-25">
      <path d="M 3728 493 L 3711 462 Q 3706 453 3677 413 L 3632 357 Q 3609 329 3592 316 L 3569 296 L 3550 282 Q 3544 276 3546 271 Q 3547 265 3560 271 L 3580 280 Q 3598 287 3628 307 Q 3658 327 3680 354 Q 3705 379 3741 433 C 3790 505 3742 519 3728 493 Z" fill="lightgray"></path>
      </clipPath>
      <path clip-path="url(#make-me-a-hanzi-clip-25)" d="M 3736 487 L 3720 437 L 3684 388 L 3614 314 L 3553 274 " fill="none" id="make-me-a-hanzi-animation-25" stroke-dasharray="416 832" stroke-linecap="round"></path>

      <clipPath id="make-me-a-hanzi-clip-26">
      <path d="M 3783 414 L 3819 384 L 3873 335 Q 3915 293 3938 295 Q 3967 299 3964 335 Q 3962 354 3953 368 Q 3949 374 3917 393 Q 3884 411 3849 419 Q 3813 426 3785 434 C 3756 442 3760 433 3783 414 Z" fill="lightgray"></path>
      </clipPath>
      <path clip-path="url(#make-me-a-hanzi-clip-26)" d="M 3790 428 L 3795 418 L 3861 386 L 3907 355 L 3936 322 " fill="none" id="make-me-a-hanzi-animation-26" stroke-dasharray="312 624" stroke-linecap="round"></path>

      <clipPath id="make-me-a-hanzi-clip-27">
      <path d="M 3386 124 L 3357 132 Q 3337 135 3335.5 130 Q 3334 125 3335 120 L 3364 72 Q 3378 52 3385 38 Q 3399 20 3410.5 14.5 Q 3422 9 3427 10 Q 3452 10 3452 38 Q 3452 66 3445 81 Q 3432 107 3386 124 Z" fill="lightgray"></path>
      </clipPath>
      <path clip-path="url(#make-me-a-hanzi-clip-27)" d="M 3342 125 L 3403 77 L 3429 32 " fill="none" id="make-me-a-hanzi-animation-27" stroke-dasharray="258 516" stroke-linecap="round"></path>

      <clipPath id="make-me-a-hanzi-clip-28">
      <path d="M 3596 27 L 3791 96 L 3831 108 Q 3858 112 3860 126 Q 3860 129 3851 146 Q 3841 162 3823 174 L 3810 183 Q 3787 197 3781 196 Q 3774 192 3767 179 Q 3759 165 3733 144 L 3685 109 Q 3663 91 3644 78 L 3590 42 C 3565 25 3568 17 3596 27 Z" fill="lightgray"></path>
      </clipPath>
      <path clip-path="url(#make-me-a-hanzi-clip-28)" d="M 3850 126 L 3794 142 L 3630 51 L 3598 41 " fill="none" id="make-me-a-hanzi-animation-28" stroke-dasharray="407 814" stroke-linecap="round"></path>

      <clipPath id="make-me-a-hanzi-clip-29">
      <path d="M 3590 42 L 3609 126 Q 3615 149 3623 164 L 3631 181 Q 3631 204 3580 218 Q 3560 224 3549 222 Q 3529 220 3538 198 Q 3542 189 3543 175.5 Q 3544 162 3546 154 Q 3546 79 3517 18 Q 3501 -21 3472 -58 Q 3446 -95 3404.5 -128.5 Q 3363 -162 3283 -197 L 3258 -209 Q 3251 -212 3250 -218 Q 3249 -229 3267 -224 L 3292 -220 Q 3356 -215 3432 -170 Q 3472 -145 3498 -115 Q 3522 -90 3541 -55 Q 3559 -26 3576 6 L 3590 42 Z" fill="lightgray"></path>
      </clipPath>
      <path clip-path="url(#make-me-a-hanzi-clip-29)" d="M 3549 208 L 3583 174 L 3577 126 L 3556 35 L 3506 -60 L 3465 -110 L 3413 -154 L 3359 -184 L 3259 -218 " fill="none" id="make-me-a-hanzi-animation-29" stroke-dasharray="725 1450" stroke-linecap="round"></path>

      <clipPath id="make-me-a-hanzi-clip-30">
      <path d="M 3576 6 L 3683 -94 Q 3701 -113 3739 -146 Q 3791 -194 3821 -207 Q 3851 -219 3931 -209 L 3966 -202 Q 3985 -199 4005 -195 L 4022 -192 Q 4026 -191 4036 -188 Q 4041 -186 4040 -182 Q 4039 -177 4026 -172 L 3995 -166 Q 3985 -165 3928 -146 L 3854 -124 Q 3835 -117 3796 -97 L 3730 -61 L 3596 27 C 3571 43 3536 43 3576 6 Z" fill="lightgray"></path>
      </clipPath>
      <path clip-path="url(#make-me-a-hanzi-clip-30)" d="M 3591 29 L 3595 10 L 3727 -95 L 3839 -166 L 3917 -178 L 4034 -182 " fill="none" id="make-me-a-hanzi-animation-30" stroke-dasharray="645 1290" stroke-linecap="round"></path>

</g>
</svg>
